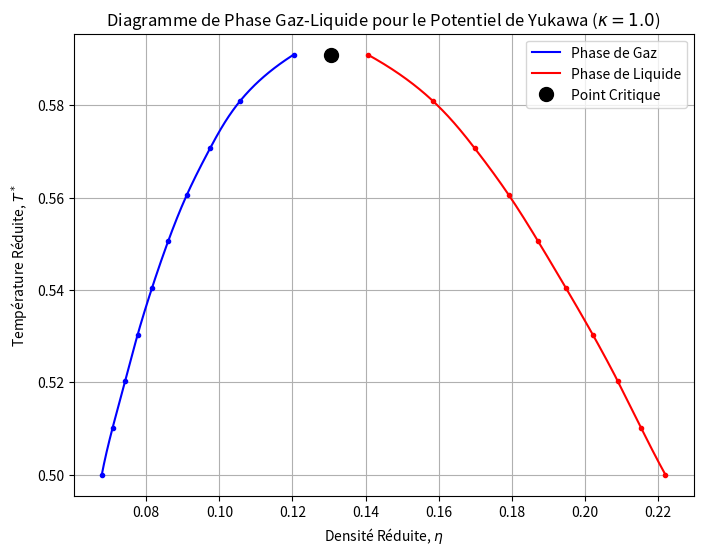

Python code for this plot:
import numpy as np
import matplotlib.pyplot as plt
from scipy.optimize import fsolve
from scipy.interpolate import UnivariateSpline

# Constants
pi = np.pi
kappa = 1.0  # Adjusted inverse screening length

# Define functions for the fluid phase (gas and liquid)
def Z_HS(eta):
    """Compressibility factor from Carnahan-Starling equation."""
    return (1 + eta + eta**2 - eta**3) / (1 - eta)**3

def pressure(eta, T_star):
    """Total pressure for fluid phases with Yukawa potential."""
    Z_hs = Z_HS(eta)
    P_hs = eta * T_star * Z_hs
    a = (4 * pi) / kappa**2
    P_attr = - (a / 2) * eta**2
    return P_hs + P_attr

def chemical_potential(eta, T_star):
    """Chemical potential for fluid phases with Yukawa potential."""
    mu_id = T_star * (np.log(eta) + 1)
    f_ex = T_star * eta * (4 - 3 * eta) / (1 - eta)**2
    mu_ex = f_ex + T_star * eta * (8 - 9 * eta + 3 * eta**2) / ((1 - eta)**3)
    a = (4 * pi) / kappa**2
    mu_attr = - a * eta
    return mu_id + mu_ex + mu_attr

# Temperature range
T_min = 0.5
T_max = 1.5
T_star_range = np.linspace(T_min, T_max, 100)  # Increased resolution
eta_fluid = np.linspace(0.01, 0.5, 2000)

# Arrays to store gas-liquid coexistence data
eta_gas = []
eta_liquid = []
T_coexist = []

for T_star in T_star_range:
    P_fluid = pressure(eta_fluid, T_star)
    mu_fluid = chemical_potential(eta_fluid, T_star)
    dP_deta = np.gradient(P_fluid, eta_fluid)
    inflection_points = np.where(np.diff(np.sign(dP_deta)))[0]
    inflection_points = inflection_points[(inflection_points > 0) & (inflection_points < len(eta_fluid)-1)]

    if len(inflection_points) >= 2:
        idx1, idx2 = inflection_points[0], inflection_points[-1]

        def coexistence(e):
            e1, e2 = e
            P1 = pressure(e1, T_star)
            mu1 = chemical_potential(e1, T_star)
            P2 = pressure(e2, T_star)
            mu2 = chemical_potential(e2, T_star)
            return [P1 - P2, mu1 - mu2]

        e_guess = [eta_fluid[idx1], eta_fluid[idx2]]

        try:
            e_sol = fsolve(coexistence, e_guess)
            if 0 < e_sol[0] < e_sol[1] < 0.5:
                eta_gas.append(e_sol[0])
                eta_liquid.append(e_sol[1])
                T_coexist.append(T_star)
        except Exception:
            pass

# Convert lists to arrays
T_coexist = np.array(T_coexist)
eta_gas = np.array(eta_gas)
eta_liquid = np.array(eta_liquid)

if len(T_coexist) > 0:
    sorted_indices = np.argsort(T_coexist)
    T_coexist = T_coexist[sorted_indices]
    eta_gas = eta_gas[sorted_indices]
    eta_liquid = eta_liquid[sorted_indices]

    T_critical = T_coexist[-1]
    eta_critical = (eta_gas[-1] + eta_liquid[-1]) / 2
    spline_gas = UnivariateSpline(T_coexist, eta_gas, k=3, s=0)
    spline_liquid = UnivariateSpline(T_coexist, eta_liquid, k=3, s=0)
    T_fit = np.linspace(T_coexist[0], T_critical, 500)

    plt.figure(figsize=(8, 6))
    plt.plot(eta_gas, T_coexist, 'bo', markersize=3)
    plt.plot(eta_liquid, T_coexist, 'ro', markersize=3)
    plt.plot(spline_gas(T_fit), T_fit, 'b-', label='Phase de Gaz')
    plt.plot(spline_liquid(T_fit), T_fit, 'r-', label='Phase de Liquide')
    plt.plot([eta_critical], [T_critical], 'ko', label='Point Critique', markersize=10)

    plt.xlabel('Densité Réduite, $\\eta$')
    plt.ylabel('Température Réduite, $T^*$')
    plt.title('Diagramme de Phase Gaz-Liquide pour le Potentiel de Yukawa ($\\kappa = {}$)'.format(kappa))
    plt.legend()
    plt.grid(True)

    # Save plot directly as a PDF
    pdf_output_path = "Yukawa_Phase_Diagram.pdf"
    plt.savefig(pdf_output_path, format='pdf')
    print("PDF saved at:", pdf_output_path)

    plt.show()
else:
    print("No coexistence points were found. Try adjusting the parameters.")
